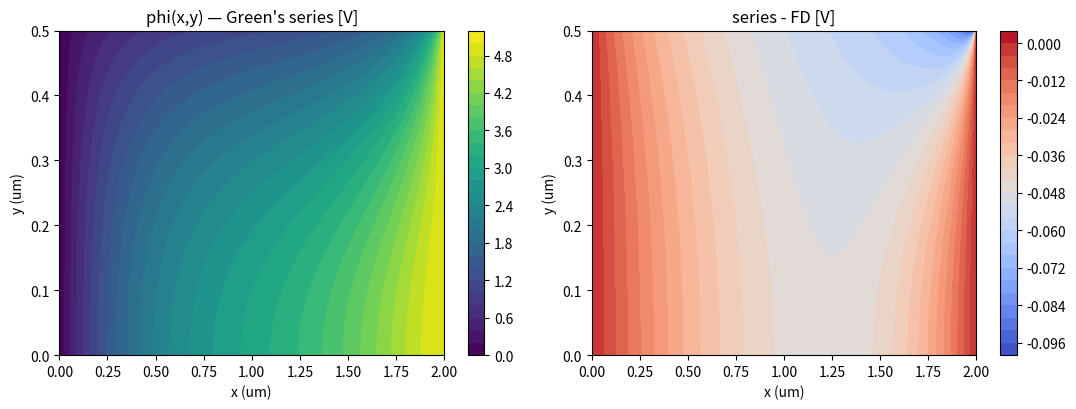

This figure's Python source:
"""
Green's-function / eigenfunction solution of the reduced half-cell Poisson problem.

    -(phi_xx + phi_yy) = f = q*N_D/eps_s     in  0<x<L, 0<y<a

BCs:
    x=0 : phi = 0                       (top)
    x=L : phi = V                       (drain)
    y=0 : phi_y = 0                     (symmetry / Neumann)
    y=a : phi + b*phi_y = 0             (Si/oxide Robin), b = (eps_s/eps_o)*t_ox

Transverse eigenproblem:  Y_n = cos(l_n y),  cot(l_n a) = b*l_n
Field:   phi = sum_n [ g_n (1 - cosh l_n x) + B_n sinh l_n x ] cos(l_n y)

The analytic series is cross-checked against a direct finite-difference solve.
"""

import numpy as np
from scipy.optimize import brentq

# ---------------- parameters (SI, representative numbers) ----------------
q     = 1.602e-19
eps0  = 8.854e-12
eps_s = 11.7 * eps0
eps_o = 3.9  * eps0
N_D   = 1e22            # m^-3
t_ox  = 50e-9          # m
L     = 2e-6           # depth
a     = 0.5e-6         # half-width
V     = 5.0            # drain bias

f = q * N_D / eps_s
b = (eps_s / eps_o) * t_ox

# ---------------- eigenvalues: cot(l a) = b l  ->  F(l)=cos(la)-b*l*sin(la)=0 ---
def F(l):
    return np.cos(l * a) - b * l * np.sin(l * a)

def eigenvalues(n_modes):
    """Bracket one root of F in each pi-interval of (l*a) and refine."""
    roots = []
    k = 0
    while len(roots) < n_modes:
        lo = (k * np.pi + 1e-6) / a
        hi = ((k + 1) * np.pi - 1e-6) / a
        if F(lo) * F(hi) < 0:
            roots.append(brentq(F, lo, hi, xtol=1e-14, rtol=1e-13))
        k += 1
        if k > n_modes + 50:
            break
    return np.array(roots)

# ---------------- analytic series ----------------
def _sinh_ratio(u, w):
    """sinh(u)/sinh(w) for 0<=u<=w, overflow-free."""
    return np.exp(u - w) * (1 - np.exp(-2 * u)) / (1 - np.exp(-2 * w))

def phi_series(x, y, n_modes=200):
    lam = eigenvalues(n_modes)
    out = np.zeros(np.broadcast(x, y).shape)
    for ln in lam:
        Nn = a / 2 + np.sin(2 * ln * a) / (4 * ln)
        cn = np.sin(ln * a) / (ln * Nn)          # projection of constant 1
        gn = f * cn / ln**2                       # particular amplitude X_n^p
        # stable two-point form:
        # X_n = gn + S(L-x)/S(L)*(0-gn) + S(x)/S(L)*(V cn - gn)
        Xn = gn + _sinh_ratio(ln * (L - x), ln * L) * (-gn) \
                + _sinh_ratio(ln * x, ln * L) * (V * cn - gn)
        out = out + Xn * np.cos(ln * y)
    return out

# ---------------- finite-difference reference ----------------
def phi_fd(nx=161, ny=81):
    x = np.linspace(0, L, nx)
    y = np.linspace(0, a, ny)
    dx = x[1] - x[0]
    dy = y[1] - y[0]
    N = nx * ny
    idx = lambda i, j: i * ny + j
    import scipy.sparse as sp
    import scipy.sparse.linalg as spla
    A = sp.lil_matrix((N, N))
    rhs = np.zeros(N)
    for i in range(nx):
        for j in range(ny):
            p = idx(i, j)
            if i == 0:                       # x=0 Dirichlet
                A[p, p] = 1; rhs[p] = 0.0
            elif i == nx - 1:                # x=L Dirichlet
                A[p, p] = 1; rhs[p] = V
            else:
                # interior Laplacian  phi_xx + phi_yy = -f
                A[p, idx(i-1, j)] += 1/dx**2
                A[p, idx(i+1, j)] += 1/dx**2
                A[p, p]           += -2/dx**2 - 2/dy**2
                rhs[p] = -f
                if j == 0:                   # Neumann phi_y=0 : ghost = node j+1
                    A[p, idx(i, 1)] += 2/dy**2
                elif j == ny - 1:            # Robin phi + b phi_y = 0 at y=a
                    # one-sided: phi_y ~ (phi_j - phi_{j-1})/dy  ->  phi_N = phi_{N-1}/(1+dy/b)
                    A[p, idx(i, j)]   += (1/dy**2) * (1.0 / (1.0 + dy / b))
                    A[p, idx(i, j-1)] += 1/dy**2
                else:
                    A[p, idx(i, j-1)] += 1/dy**2
                    A[p, idx(i, j+1)] += 1/dy**2
    sol = spla.spsolve(A.tocsr(), rhs).reshape(nx, ny)
    return x, y, sol

# ---------------- verify ----------------
if __name__ == "__main__":
    print(f"f = q N_D/eps_s = {f:.4e} V/m^2")
    print(f"b = (eps_s/eps_o) t_ox = {b:.4e} m")
    lam = eigenvalues(6)
    print("first eigenvalues l_n a =", np.round(lam * a, 6))

    x, y, sol = phi_fd()
    X, Y = np.meshgrid(x, y, indexing="ij")
    ser = phi_series(X, Y, n_modes=300)
    err = np.max(np.abs(ser - sol))
    print(f"max |series - FD| = {err:.3e} V   (max |phi| ~ {np.max(np.abs(sol)):.3f} V)")

    # interface normal field E_n = phi_s/b  check
    phi_s = phi_series(X[:, -1], Y[:, -1], n_modes=300)
    print(f"interface phi_s range: [{phi_s.min():.3f}, {phi_s.max():.3f}] V")

    try:
        import matplotlib
        matplotlib.use("Agg")
        import matplotlib.pyplot as plt
        fig, ax = plt.subplots(1, 2, figsize=(11, 4.2))
        c0 = ax[0].contourf(X*1e6, Y*1e6, ser, 30, cmap="viridis")
        ax[0].set_title("phi(x,y) — Green's series [V]")
        ax[0].set_xlabel("x (um)"); ax[0].set_ylabel("y (um)")
        fig.colorbar(c0, ax=ax[0])
        c1 = ax[1].contourf(X*1e6, Y*1e6, ser - sol, 30, cmap="coolwarm")
        ax[1].set_title("series - FD [V]")
        ax[1].set_xlabel("x (um)"); ax[1].set_ylabel("y (um)")
        fig.colorbar(c1, ax=ax[1])
        fig.tight_layout()
        fig.savefig("green_halfcell.png", dpi=130)
        print("saved green_halfcell.png")
    except Exception as e:
        print("plot skipped:", e)
